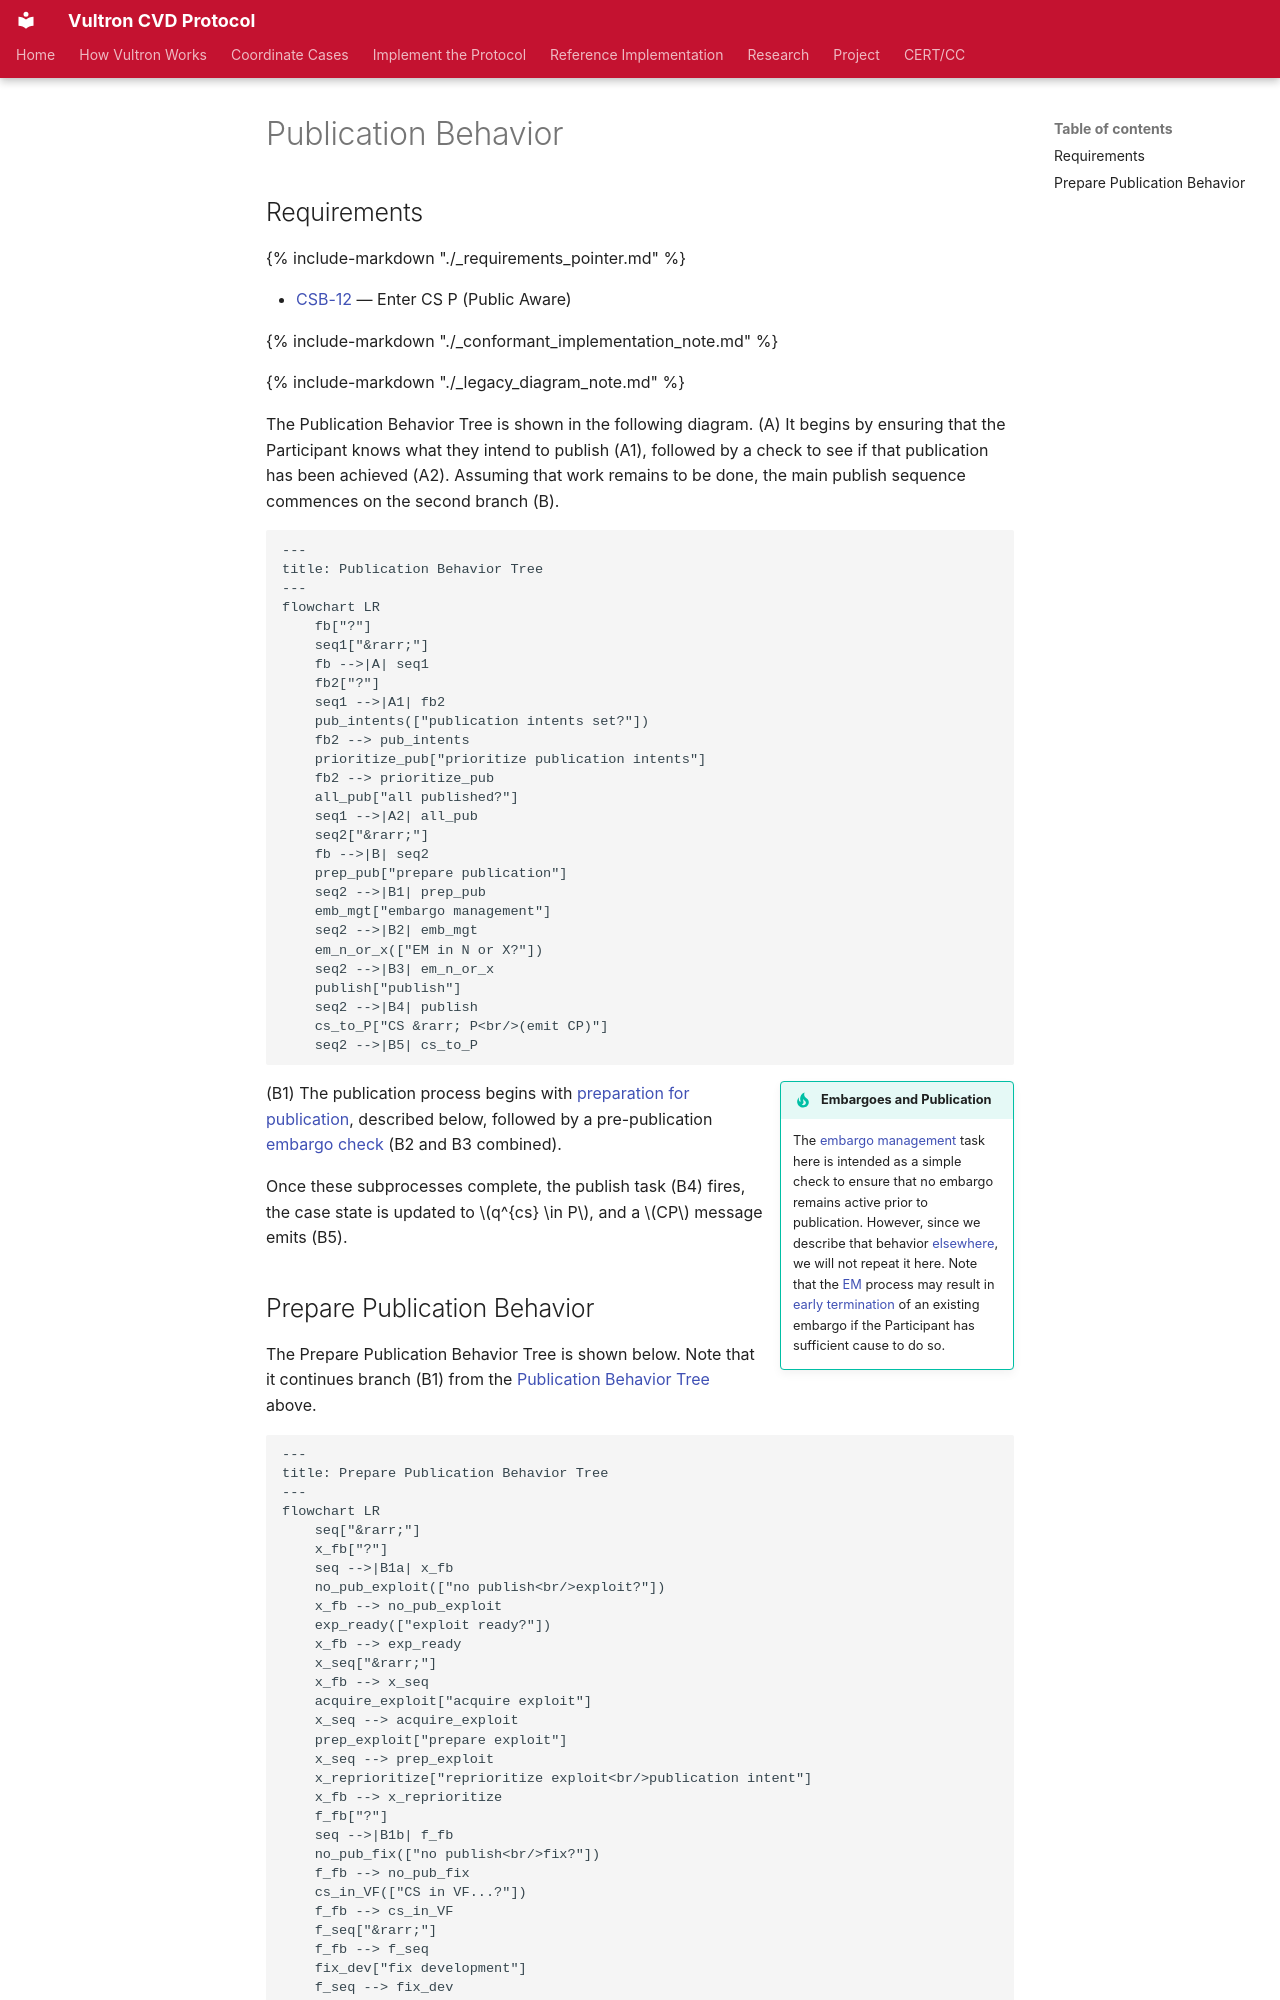

repository: CERTCC/Vultron · page: topics/behavior_logic/publication_bt/index.html · generator: mkdocs

---
stakeholder_type: [project-contributor]
---

# Publication Behavior

## Requirements

{% include-markdown "./_requirements_pointer.md" %}

- [CSB-12](../../reference/vultron-spec/requirements/state-behavior.md#protocol-csb-12) — Enter CS P (Public Aware)

{% include-markdown "./_conformant_implementation_note.md" %}

{% include-markdown "./_legacy_diagram_note.md" %}

The Publication Behavior Tree is shown in the following diagram.
(A) It begins by ensuring that the Participant knows what they intend to publish (A1), followed by a check to
see if that publication has been achieved (A2).
Assuming that work remains to be done, the main publish sequence commences on the second branch (B).

```mermaid
---
title: Publication Behavior Tree
---
flowchart LR
    fb["?"]
    seq1["&rarr;"]
    fb -->|A| seq1
    fb2["?"]
    seq1 -->|A1| fb2
    pub_intents(["publication intents set?"])
    fb2 --> pub_intents
    prioritize_pub["prioritize publication intents"]
    fb2 --> prioritize_pub
    all_pub["all published?"]
    seq1 -->|A2| all_pub
    seq2["&rarr;"]
    fb -->|B| seq2
    prep_pub["prepare publication"]
    seq2 -->|B1| prep_pub
    emb_mgt["embargo management"]
    seq2 -->|B2| emb_mgt
    em_n_or_x(["EM in N or X?"])
    seq2 -->|B3| em_n_or_x
    publish["publish"]
    seq2 -->|B4| publish
    cs_to_P["CS &rarr; P<br/>(emit CP)"]
    seq2 -->|B5| cs_to_P
```

!!! tip inline end "Embargoes and Publication"

    The [embargo management](em_bt.md) task here is intended as a simple check to ensure that no
    embargo remains active prior to publication.
    However, since we describe that behavior [elsewhere](em_bt.md), we will not repeat it here.
    Note that the [EM](../process_models/em/index.md) process may result in [early termination](../process_models/em/early_termination.md) of an existing embargo 
    if the Participant has sufficient cause to do so.

(B1) The publication process begins with [preparation for publication](#prepare-publication-behavior),
described below, followed by a pre-publication [embargo check](em_bt.md) (B2 and B3 combined).

Once these subprocesses complete, the publish task (B4) fires, the case state
is updated to $q^{cs} \in P$, and a $CP$ message emits (B5).
